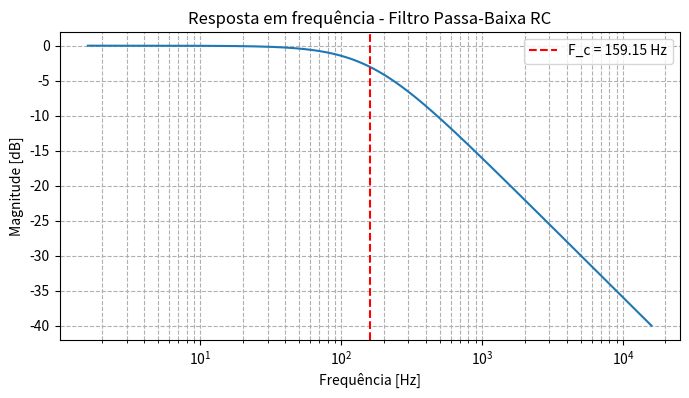

Recreate this plot in Python.
import numpy as np
import matplotlib.pyplot as plt
from scipy.signal import lti, freqresp, lfilter

# ================================
# PARÂMETROS DO FILTRO
# ================================
# Valores de R (ohms) e C (farads) que definem o filtro
R = 1e3   # 1 kΩ
C = 1e-6  # 1 uF

# Frequência de corte (rad/s)
omega_c = 1/(R*C)
f_c = omega_c/(2*np.pi)  # Hz

print(f"Filtro passa-baixa RC")
print(f"R = {R} Ω, C = {C} F")
print(f"Frequência de corte: {f_c:.2f} Hz")

# ================================
# CRIAÇÃO DO MODELO DO FILTRO
# ================================
# H(s) = 1 / (1 + sRC) → transfer function
numerator = [1]
denominator = [R*C, 1]  # sRC + 1

# Cria objeto LTI
system = lti(numerator, denominator)

# ================================
# RESPOSTA EM FREQUÊNCIA
# ================================
w = np.logspace(1, 5, 1000)  # frequência em rad/s
w, h = freqresp(system, w)

plt.figure(figsize=(8,4))
plt.semilogx(w/(2*np.pi), 20*np.log10(abs(h)))
plt.title("Resposta em frequência - Filtro Passa-Baixa RC")
plt.xlabel("Frequência [Hz]")
plt.ylabel("Magnitude [dB]")
plt.grid(True, which='both', ls='--')
plt.axvline(f_c, color='red', linestyle='--', label=f'F_c = {f_c:.2f} Hz')
plt.legend()
plt.show()

# ================================
# SIMULAÇÃO COM SINAL DE TESTE
# ================================
fs = 100000  # Hz, taxa de amostragem para simulação
t = np.linspace(0, 0.01, int(fs*0.01), endpoint=False)

# Sinal: soma de 50 Hz e 5 kHz (ruído de alta frequência)
x = np.sin(2*np.pi*50*t) + 0.5*np.sin(2*np.pi*5000*t)

# Filtra o sinal
y = lfilter(numerator, denominator, x)

plt.figure(figsize=(10,4))
plt.plot(t, x, label="Sinal original")
plt.plot(t, y, color='red', label="Sinal filtrado")
plt.title("Filtro Passa-Baixa RC - Aplicação prática")
plt.xlabel("Tempo [s]")
plt.ylabel("Amplitude")
plt.legend()
plt.grid()
plt.show()
